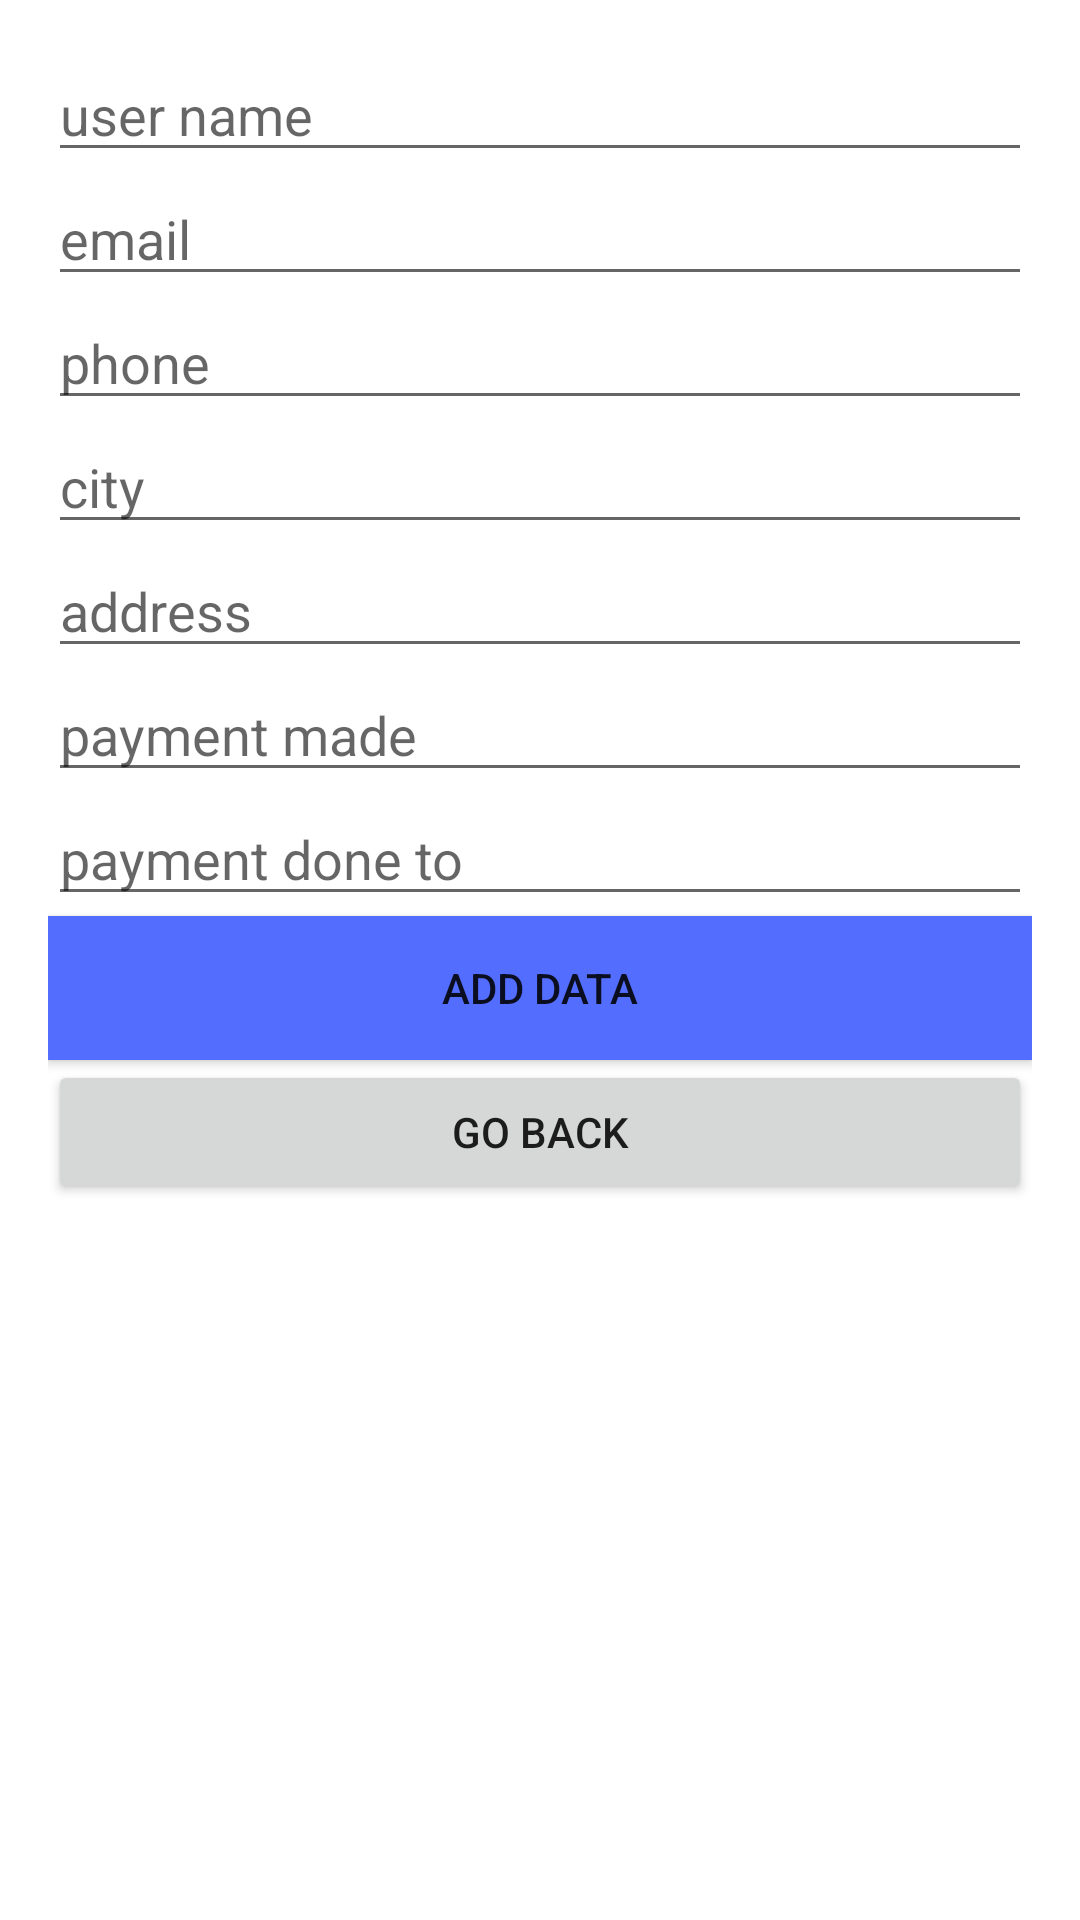

Write the Android layout XML for this screen, with the resource values it uses.
<!-- AndroidManifest.xml: application theme Theme.Dbs -->
<!-- res/layout/activity_add1.xml -->
<?xml version="1.0" encoding="utf-8"?>
<ScrollView xmlns:android="http://schemas.android.com/apk/res/android"
    xmlns:app="http://schemas.android.com/apk/res-auto"
    xmlns:tools="http://schemas.android.com/tools"
    android:layout_width="match_parent"
    android:layout_height="match_parent"
    android:padding="16dp"
    tools:context=".AddActivity">
    <LinearLayout
        android:layout_width="match_parent"
        android:layout_height="wrap_content"
        android:orientation="vertical">

        <EditText
            android:id="@+id/et_event_name"
            android:layout_width="match_parent"
            android:layout_height="wrap_content"
            android:hint="user name" />
        <EditText
            android:id="@+id/et_hall_no"
            android:layout_width="match_parent"
            android:layout_height="wrap_content"
            android:hint="email" />
        <EditText
            android:id="@+id/et_city"
            android:layout_width="match_parent"
            android:layout_height="wrap_content"
            android:hint="phone" />
        <EditText
            android:id="@+id/et_customer_id"
            android:layout_width="match_parent"
            android:layout_height="wrap_content"
            android:hint="city" />

        <EditText
            android:id="@+id/et_event_date"
            android:layout_width="match_parent"
            android:layout_height="wrap_content"
            android:hint="address" />

        <EditText
            android:id="@+id/et_no_of_dishes"
            android:layout_width="match_parent"
            android:layout_height="wrap_content"
            android:hint="payment made" />

        <EditText
            android:id="@+id/et_no_of_guests"
            android:layout_width="match_parent"
            android:layout_height="wrap_content"
            android:hint="payment done to" />

        <Button
            android:id="@+id/btn_add_donor"
            android:layout_width="match_parent"
            android:layout_height="wrap_content"
            android:background="#536DFE"
            android:onClick="addDonor"
            android:text="Add Data" />

        <Button
            android:id="@+id/button"
            android:layout_width="match_parent"
            android:layout_height="wrap_content"
            android:text="Go Back" />
    </LinearLayout>
</ScrollView>
<!-- resources referenced by this layout -->
<resources>
  <style name="Theme.Dbs" parent="Theme.MaterialComponents.DayNight.DarkActionBar">
          
          <item name="colorPrimary">@color/purple_500</item>
          <item name="colorPrimaryVariant">@color/purple_700</item>
          <item name="colorOnPrimary">@color/white</item>
          
          <item name="colorSecondary">@color/teal_200</item>
          <item name="colorSecondaryVariant">@color/teal_700</item>
          <item name="colorOnSecondary">@color/black</item>
          
          <item name="android:statusBarColor">?attr/colorPrimaryVariant</item>
          
      </style>
  <!-- not gathered from this repository: default colours our renderer supplied (Android Studio template values) -->
  <color name="purple_500">#FF6200EE</color>
  <color name="purple_700">#FF3700B3</color>
  <color name="teal_200">#FF03DAC5</color>
  <color name="teal_700">#FF018786</color>
  <color name="black">#FF000000</color>
  <color name="white">#FFFFFFFF</color>
</resources>
